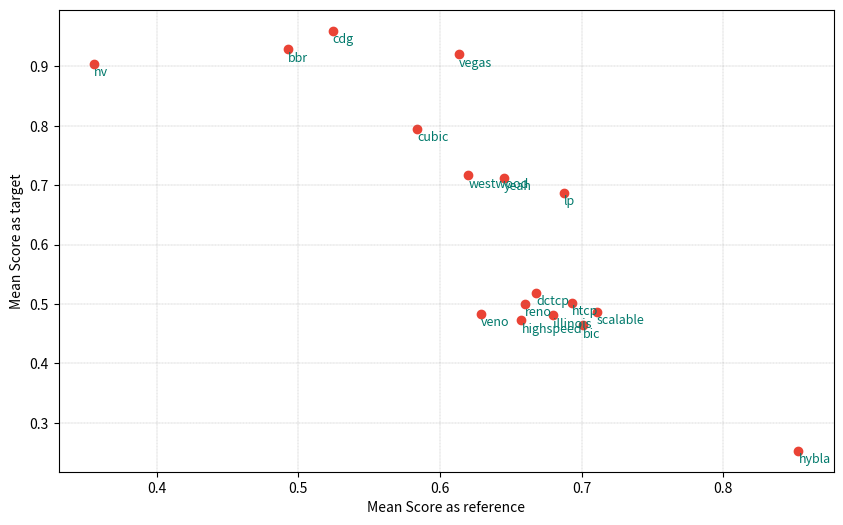

The matplotlib source for this figure:
import matplotlib.pyplot as plt

protocols = ["cubic",	"reno",	"bbr",	"bic",	"cdg",	"dctcp",	"highspeed",	"htcp",	"hybla",	"illinois",	"lp",	"nv",	"scalable",	"vegas", "veno", "westwood", "yeah"]
mean_score_as_ref = [0.58375,	0.66,	0.4925,	0.70125,	0.524375,	0.668125,	0.6575,	0.693125,	0.853125,	0.68,	0.6875,	0.355625,	0.710625,	0.613125,	0.62875,	0.62,	0.645]
mean_score_as_tar = [0.7946153846,	0.5,	0.9284615385,	0.4638461538,	0.96,	0.5184615385,	0.4723076923,	0.5015384615,	0.2530769231,	0.4807692308,	0.6876923077,	0.9038461538,	0.4869230769,	0.92,	0.4828571429,	0.7164285714,	0.7121428571]


# Plotting
plt.figure(figsize=(10, 6))
plt.scatter(mean_score_as_ref, mean_score_as_tar, color="#ea4335")

# Adding labels
for i, protocol in enumerate(protocols):
    plt.text(mean_score_as_ref[i], mean_score_as_tar[i]-0.02, protocol, fontsize=9, color='#00796b')

# Labels and title
plt.xlabel("Mean Score as reference")
plt.ylabel("Mean Score as target")

plt.grid(color='gray', linestyle='--', linewidth=0.2)
plt.show()
